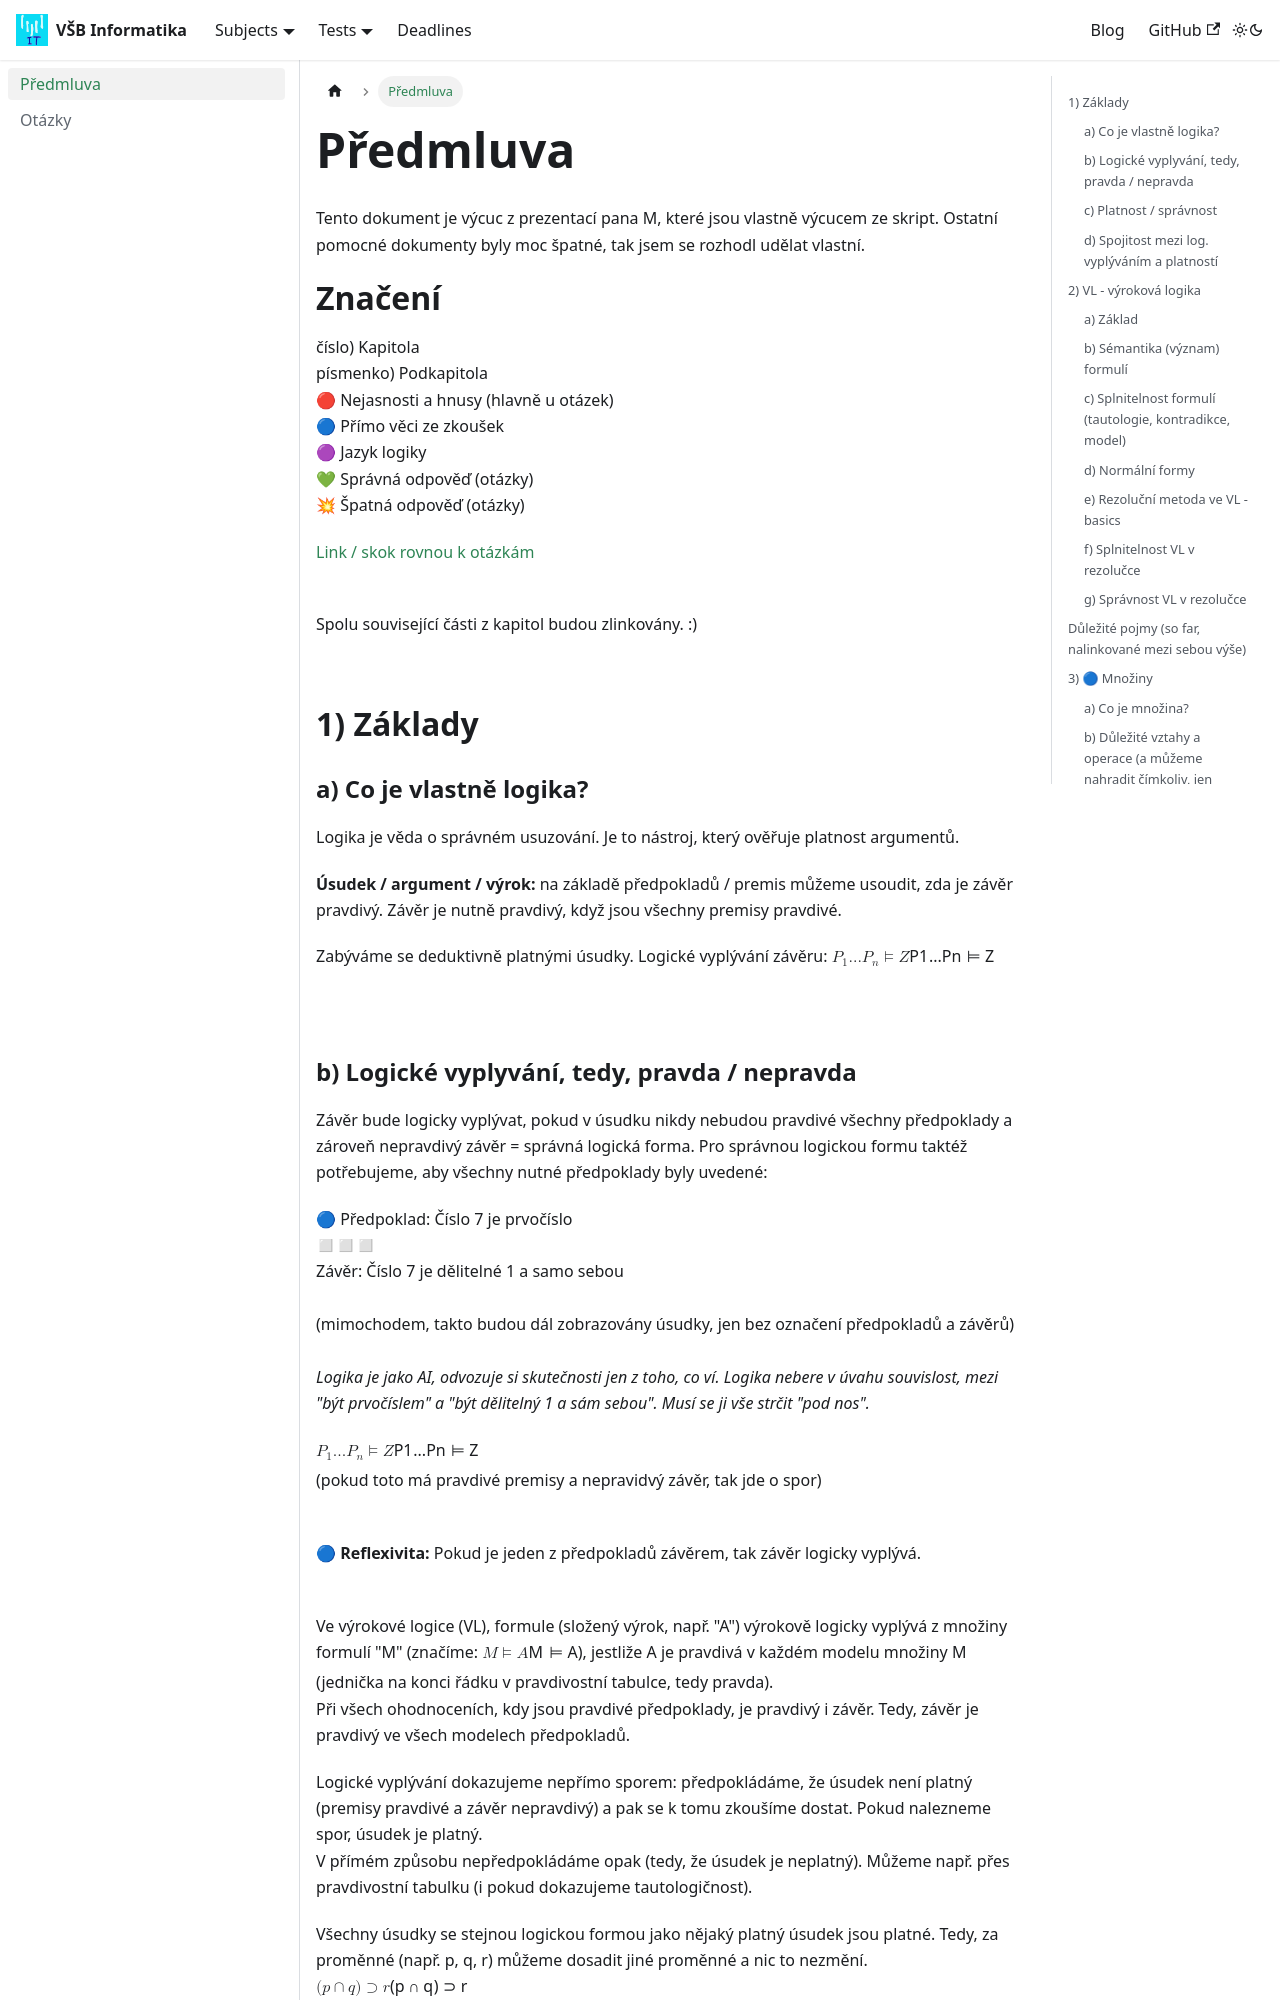

repository: Makhuta/vsb-informatika · page: docs/subjects/ULM/predmluva/index.html · generator: docusaurus

---
sidebar_position: 1
title: Předmluva
---

# Předmluva
Tento dokument je výcuc z prezentací pana M, které jsou vlastně výcucem ze skript. Ostatní pomocné dokumenty byly moc špatné, tak jsem se rozhodl udělat vlastní.

# Značení
číslo) Kapitola <br />
písmenko) Podkapitola <br />
🔴 Nejasnosti a hnusy (hlavně u otázek)<br />
🔵 Přímo věci ze zkoušek <br />
🟣 Jazyk logiky <br />
💚 Správná odpověď (otázky) <br />
💥 Špatná odpověď (otázky) <br />

[Link / skok rovnou k otázkám](./questions#otázky-vysvětlení-k-individuálním-odpovědím-v-závorce-špatné-odpovědi-mohou-chybět-ale-nejdůležitější-jsou-stejně-odpovědi-správné-)
<br />

Spolu související části z kapitol budou zlinkovány. :) <br /><br />

## 1) Základy
### a) Co je vlastně logika?
Logika je věda o správném usuzování. Je to nástroj, který ověřuje platnost argumentů.

**Úsudek / argument / výrok:** na základě předpokladů / premis můžeme usoudit, zda je závěr pravdivý. Závěr je nutně pravdivý, když jsou všechny premisy pravdivé.

Zabýváme se deduktivně platnými úsudky. Logické vyplývání závěru:
$P_1...P_n\models Z$ <br /><br /><br />


### b) Logické vyplyvání, tedy, pravda / nepravda
Závěr bude logicky vyplývat, pokud v úsudku nikdy nebudou pravdivé všechny předpoklady a zároveň nepravdivý závěr = správná logická forma. Pro správnou logickou formu taktéž potřebujeme, aby všechny nutné předpoklady byly uvedené:

🔵
Předpoklad: Číslo 7 je prvočíslo <br />
◻◻◻ <br />
Závěr: Číslo 7 je dělitelné 1 a samo sebou <br /><br />
(mimochodem, takto budou dál zobrazovány úsudky, jen bez označení předpokladů a závěrů) <br /><br />
*Logika je jako AI, odvozuje si skutečnosti jen z toho, co ví. Logika nebere v úvahu souvislost, mezi "být prvočíslem" a "být dělitelný 1 a sám sebou". Musí se ji vše strčit "pod nos".* <br />

$P_1...P_n\models Z$ <br />
(pokud toto má pravdivé premisy a nepravidvý závěr, tak jde o spor) <br /><br />

🔵 **Reflexivita:** Pokud je jeden z předpokladů závěrem, tak závěr logicky vyplývá. <br /><br />

Ve výrokové logice (VL), formule (složený výrok, např. "A") výrokově logicky vyplývá z množiny formulí "M" (značíme: $M\models A$), jestliže A je pravdivá v každém modelu množiny M (jednička na konci řádku v pravdivostní tabulce, tedy pravda). <br />
Při všech ohodnoceních, kdy jsou pravdivé předpoklady, je pravdivý i závěr. Tedy, závěr je pravdivý ve všech modelech předpokladů. <br />

Logické vyplývání dokazujeme nepřímo sporem: předpokládáme, že úsudek není platný (premisy pravdivé a závěr nepravdivý) a pak se k tomu zkoušíme dostat. Pokud nalezneme spor, úsudek je platný. <br />
V přímém způsobu nepředpokládáme opak (tedy, že úsudek je neplatný). Můžeme např. přes pravdivostní tabulku (i pokud dokazujeme tautologičnost). <br />

Všechny úsudky se stejnou logickou formou jako nějaký platný úsudek jsou platné. Tedy, za proměnné (např. p, q, r) můžeme dosadit jiné proměnné a nic to nezmění. <br /> $(p \cap q) \supset r$ <br /><br /><br />
